Labelled photos from "images_part", an image-classification folder in erythropygia/CNN-FashionModel. The possible labels are: gomlek, pantolon, t-shirt.

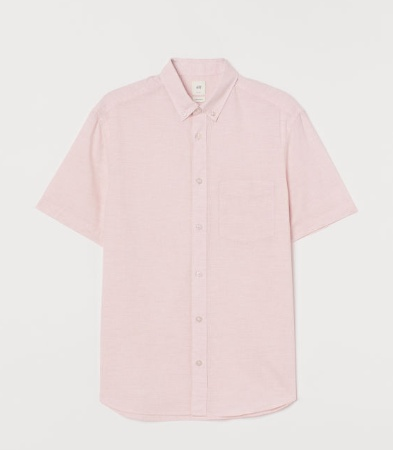
Label: gomlek

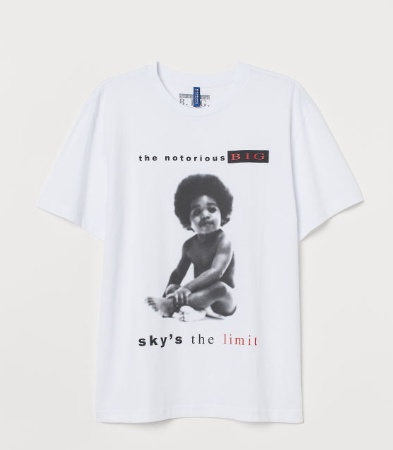
Label: t-shirt

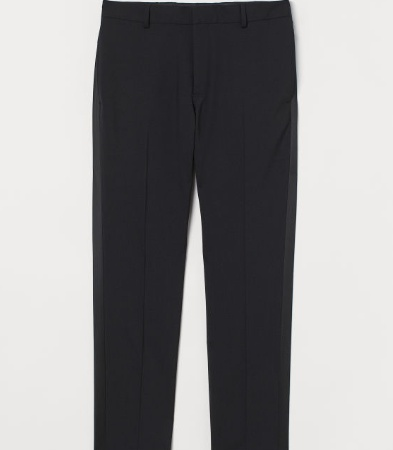
Label: pantolon

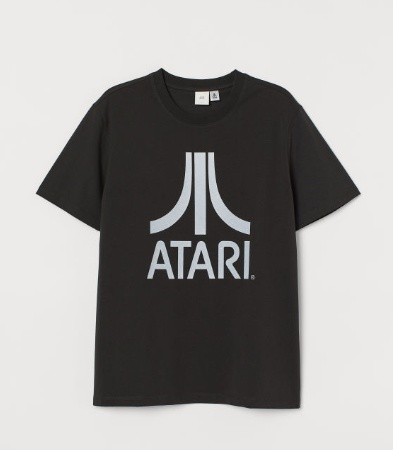
Label: t-shirt

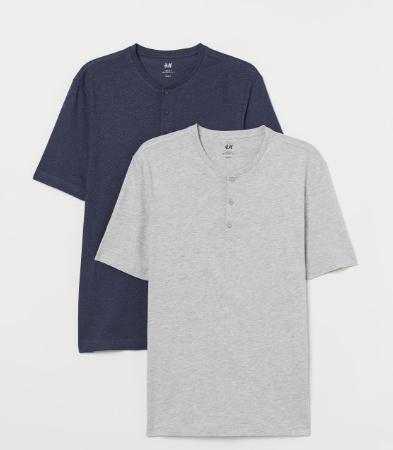
Label: t-shirt

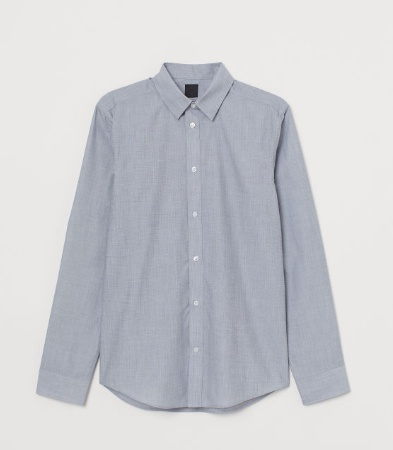
Label: gomlek
